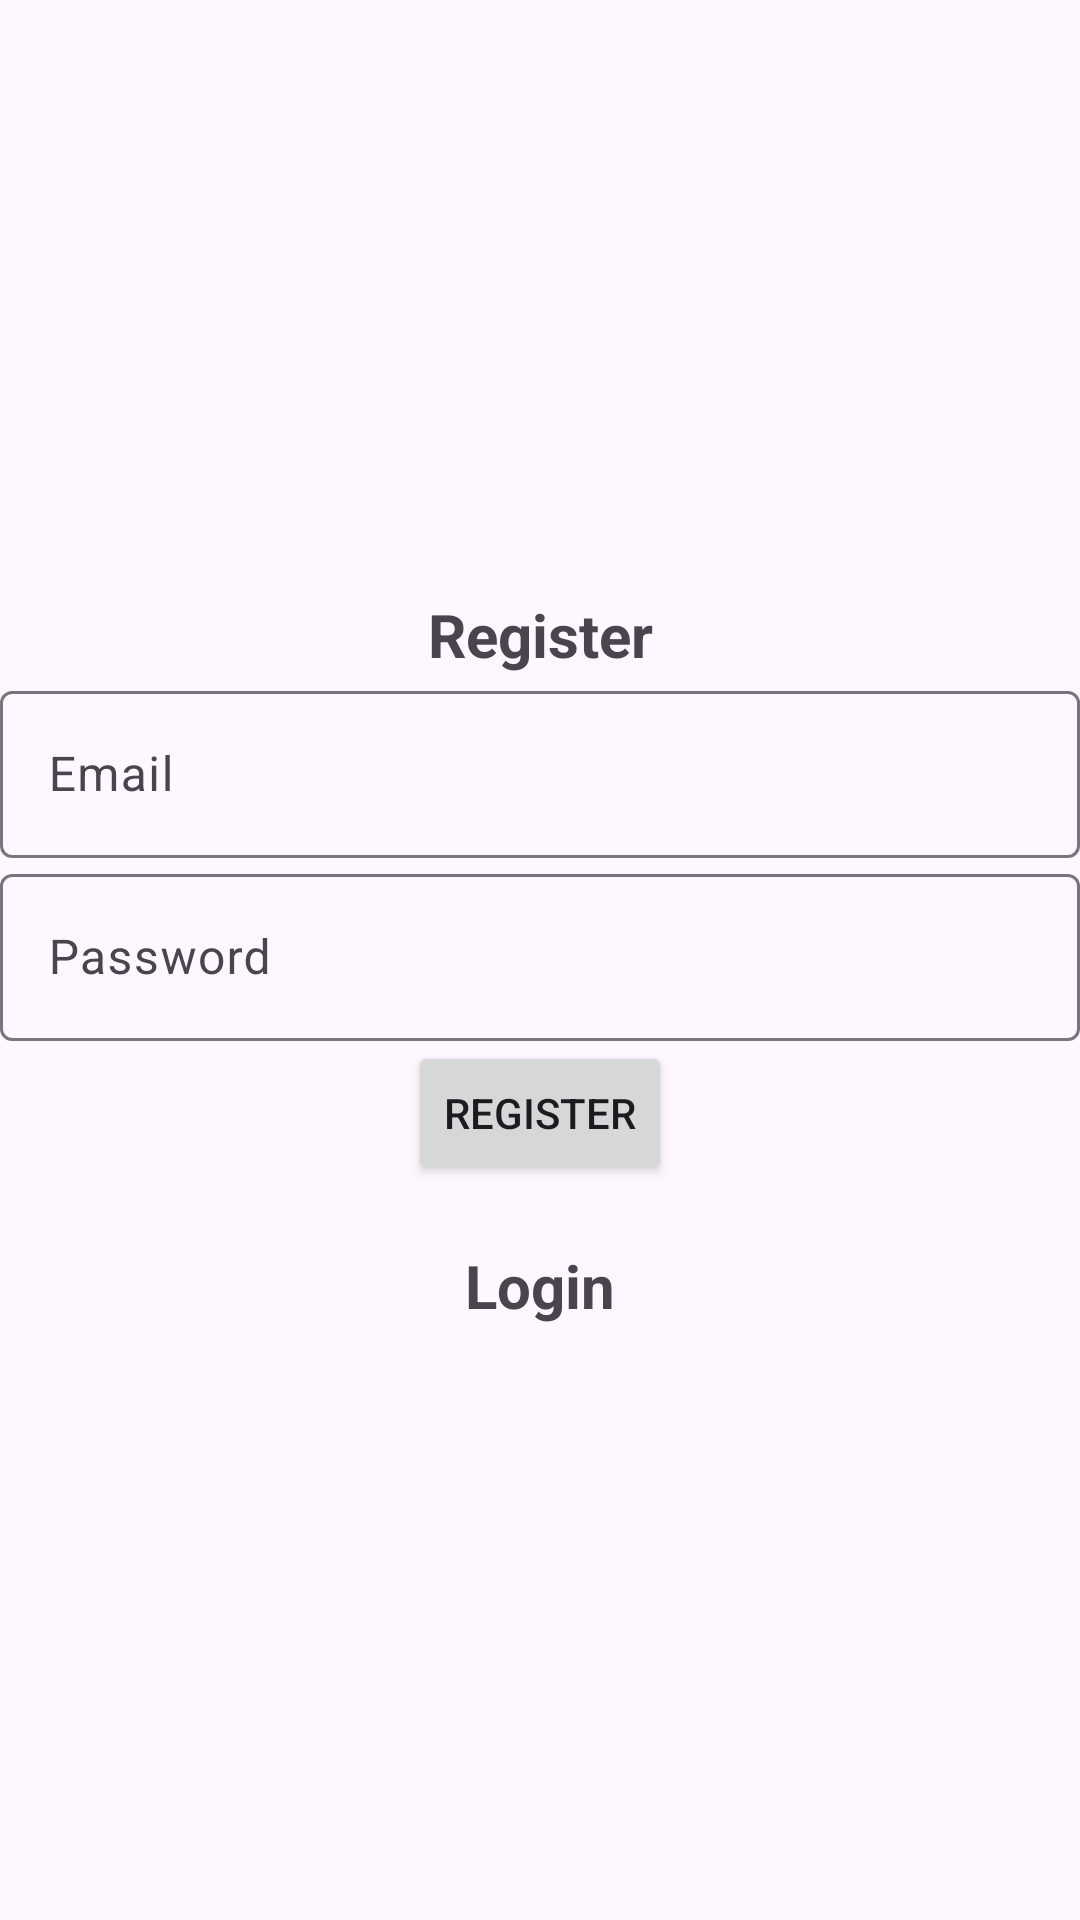

Reconstruct the res/layout file that produces this screen, plus the resources it refers to.
<!-- AndroidManifest.xml: application theme Theme.Material3.Light -->
<!-- res/layout/activity_register.xml -->
<?xml version="1.0" encoding="utf-8"?>
<LinearLayout xmlns:android="http://schemas.android.com/apk/res/android"
    xmlns:app="http://schemas.android.com/apk/res-auto"
    xmlns:tools="http://schemas.android.com/tools"
    android:layout_width="match_parent"
    android:layout_height="match_parent"
    android:gravity="center"
    android:orientation="vertical"
    tools:context=".authentication.Register">

    <TextView
        android:id="@+id/textView"
        android:layout_width="match_parent"
        android:layout_height="wrap_content"
        android:gravity="center"
        android:text="@string/register"
        android:textSize="20sp"
        android:textStyle="bold" />

    <com.google.android.material.textfield.TextInputLayout
        android:layout_width="match_parent"
        android:layout_height="wrap_content">

        <com.google.android.material.textfield.TextInputEditText
            android:id="@+id/email"
            android:layout_width="match_parent"
            android:layout_height="wrap_content"
            android:hint="@string/email"
            android:textColorHint="#616161" />
    </com.google.android.material.textfield.TextInputLayout>

    <com.google.android.material.textfield.TextInputLayout
        android:layout_width="match_parent"
        android:layout_height="wrap_content">

        <com.google.android.material.textfield.TextInputEditText
            android:id="@+id/password"
            android:layout_width="match_parent"
            android:layout_height="wrap_content"
            android:hint="@string/password"
            android:textColorHint="#616161"
            tools:ignore="VisualLintTextFieldSize" />
    </com.google.android.material.textfield.TextInputLayout>

    <ProgressBar
        android:id="@+id/progressBar"
        style="?android:attr/progressBarStyle"
        android:layout_width="wrap_content"
        android:layout_height="wrap_content"
        android:visibility="gone" />

    <Button
        android:id="@+id/btn_register"
        android:layout_width="wrap_content"
        android:layout_height="wrap_content"
        android:text="@string/register" />

    <TextView
        android:textStyle="bold"
        android:textSize="20sp"
        android:gravity="center"
        android:layout_marginTop="20dp"
        android:id="@+id/loginNow"
        android:text="@string/click_to_login"
        android:layout_width="match_parent"
        android:layout_height="wrap_content"/>


</LinearLayout>
<!-- resources referenced by this layout -->
<resources>
  <string name="click_to_login">Login</string>
  <string name="email">Email</string>
  <string name="password">Password</string>
  <string name="register">Register</string>
</resources>
